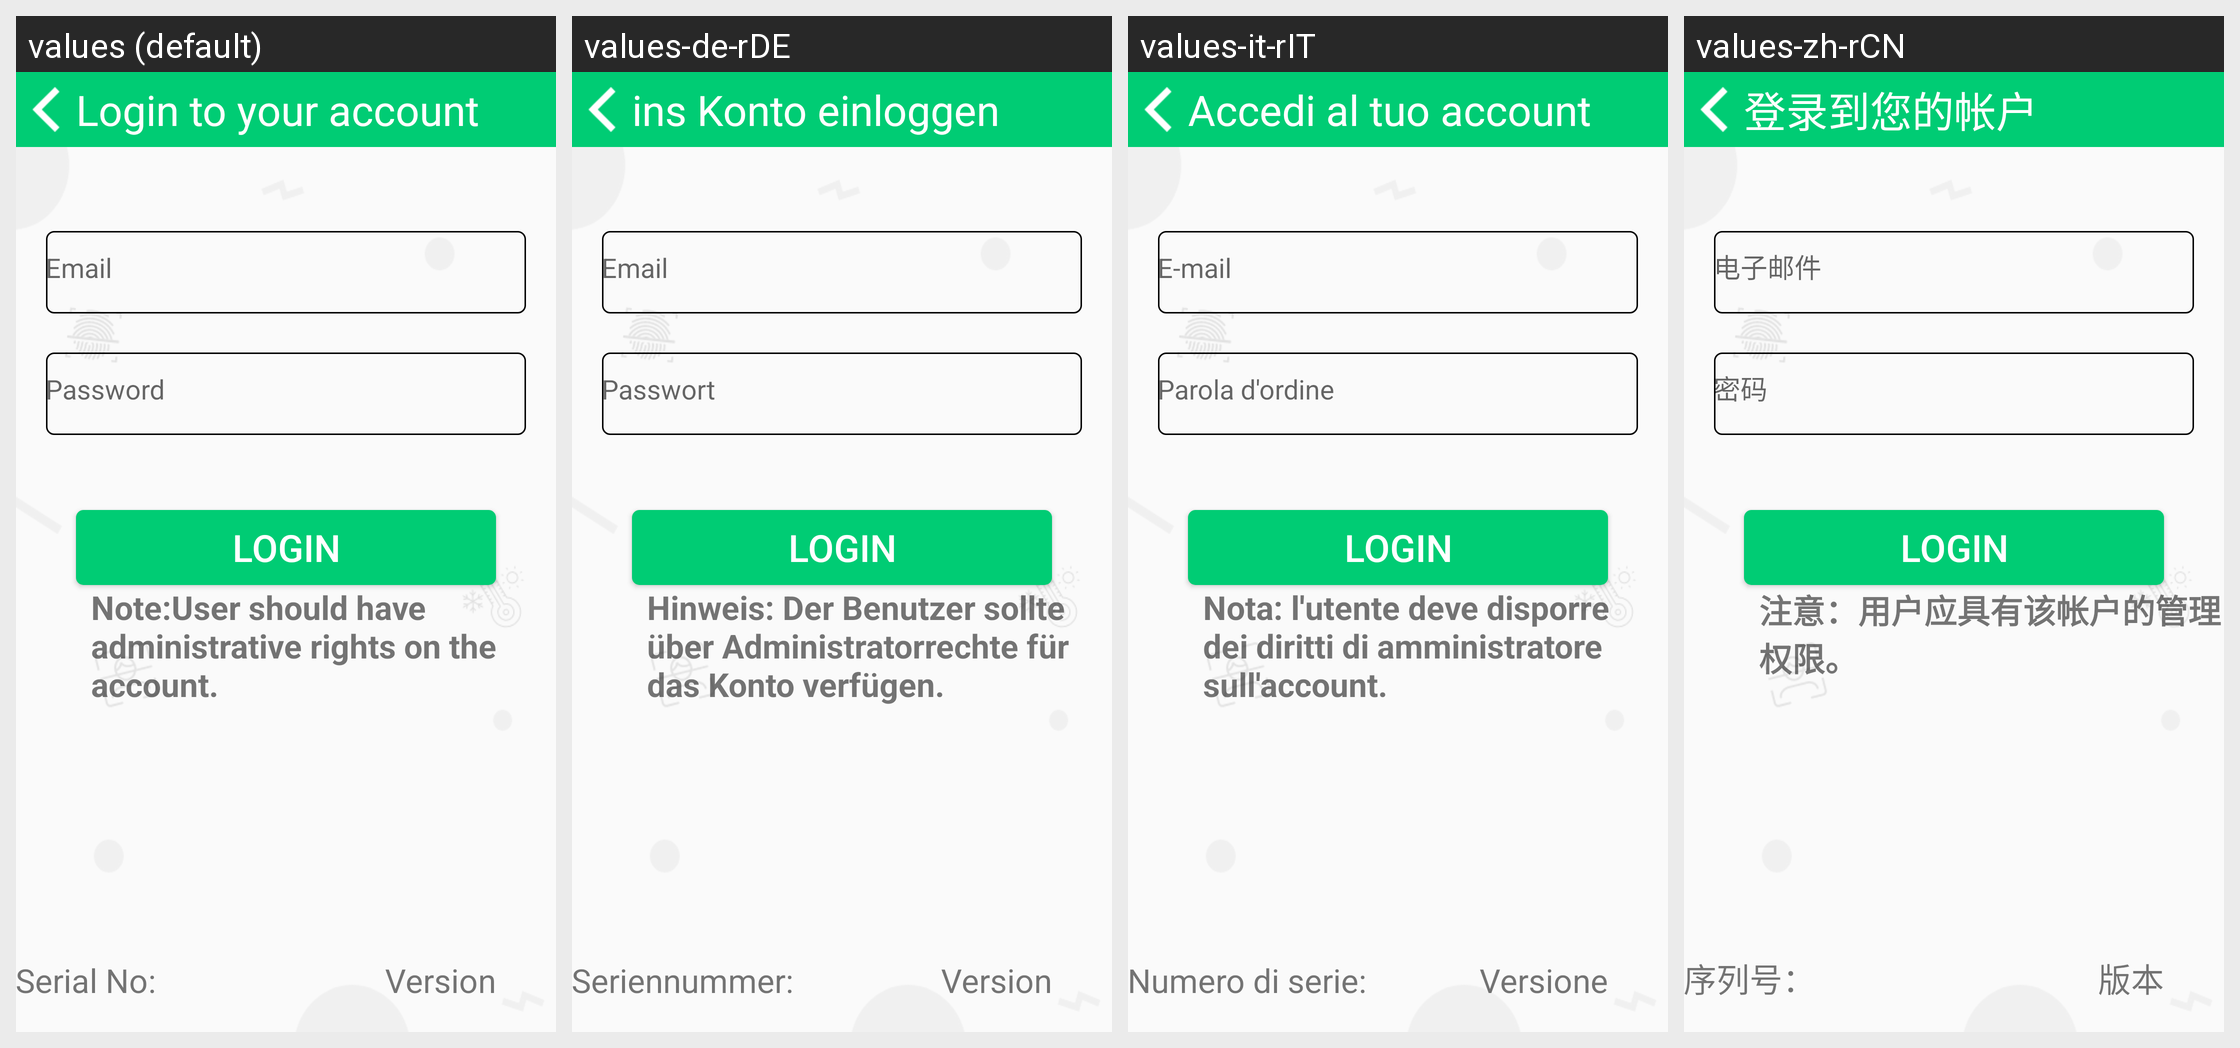

The same Android screen rendered under several of its app's locales, left to right. List the strings drawn on it with the default value and each locale's translation.
Android screen res/layout/activity_login_admin.xml rendered under 4 locales, left to right: values (default), values-de-rDE, values-it-rIT, values-zh-rCN. Device: Nexus 5 (rendered at 1080×1920; each locale shown at half size, 540×960, under a caption strip naming it); theme AppTheme.
Other locales in the repository, not shown: values-es-rES, values-fr-rFR, values-hi-rIN, values-ja-rJP, values-kn-rIN, values-ta-rIN, values-te-rIN.
Strings drawn on this screen, with the default value and each locale's value (text and hints the layout hard-codes, and strings that could not be matched under every locale, appear in the picture but are not listed):

login_account
  values: Login to your account
  values-de-rDE: ins Konto einloggen
  values-it-rIT: Accedi al tuo account
  values-zh-rCN: 登录到您的帐户

enter_email
  values: Email
  values-de-rDE: Email
  values-it-rIT: E-mail
  values-zh-rCN: 电子邮件

enter_password
  values: Password
  values-de-rDE: Passwort
  values-it-rIT: Parola d'ordine
  values-zh-rCN: 密码

login_note
  values: Note:User should have administrative rights on the account.
  values-de-rDE: Hinweis: Der Benutzer sollte über Administratorrechte für das Konto verfügen.
  values-it-rIT: Nota: l'utente deve disporre dei diritti di amministratore sull'account.
  values-zh-rCN: 注意：用户应具有该帐户的管理权限。

app_serial
  values: Serial No: 
  values-de-rDE: Seriennummer:
  values-it-rIT: Numero di serie:
  values-zh-rCN: 序列号：

app_version
  values: Version
  values-de-rDE: Version
  values-it-rIT: Versione
  values-zh-rCN: 版本
